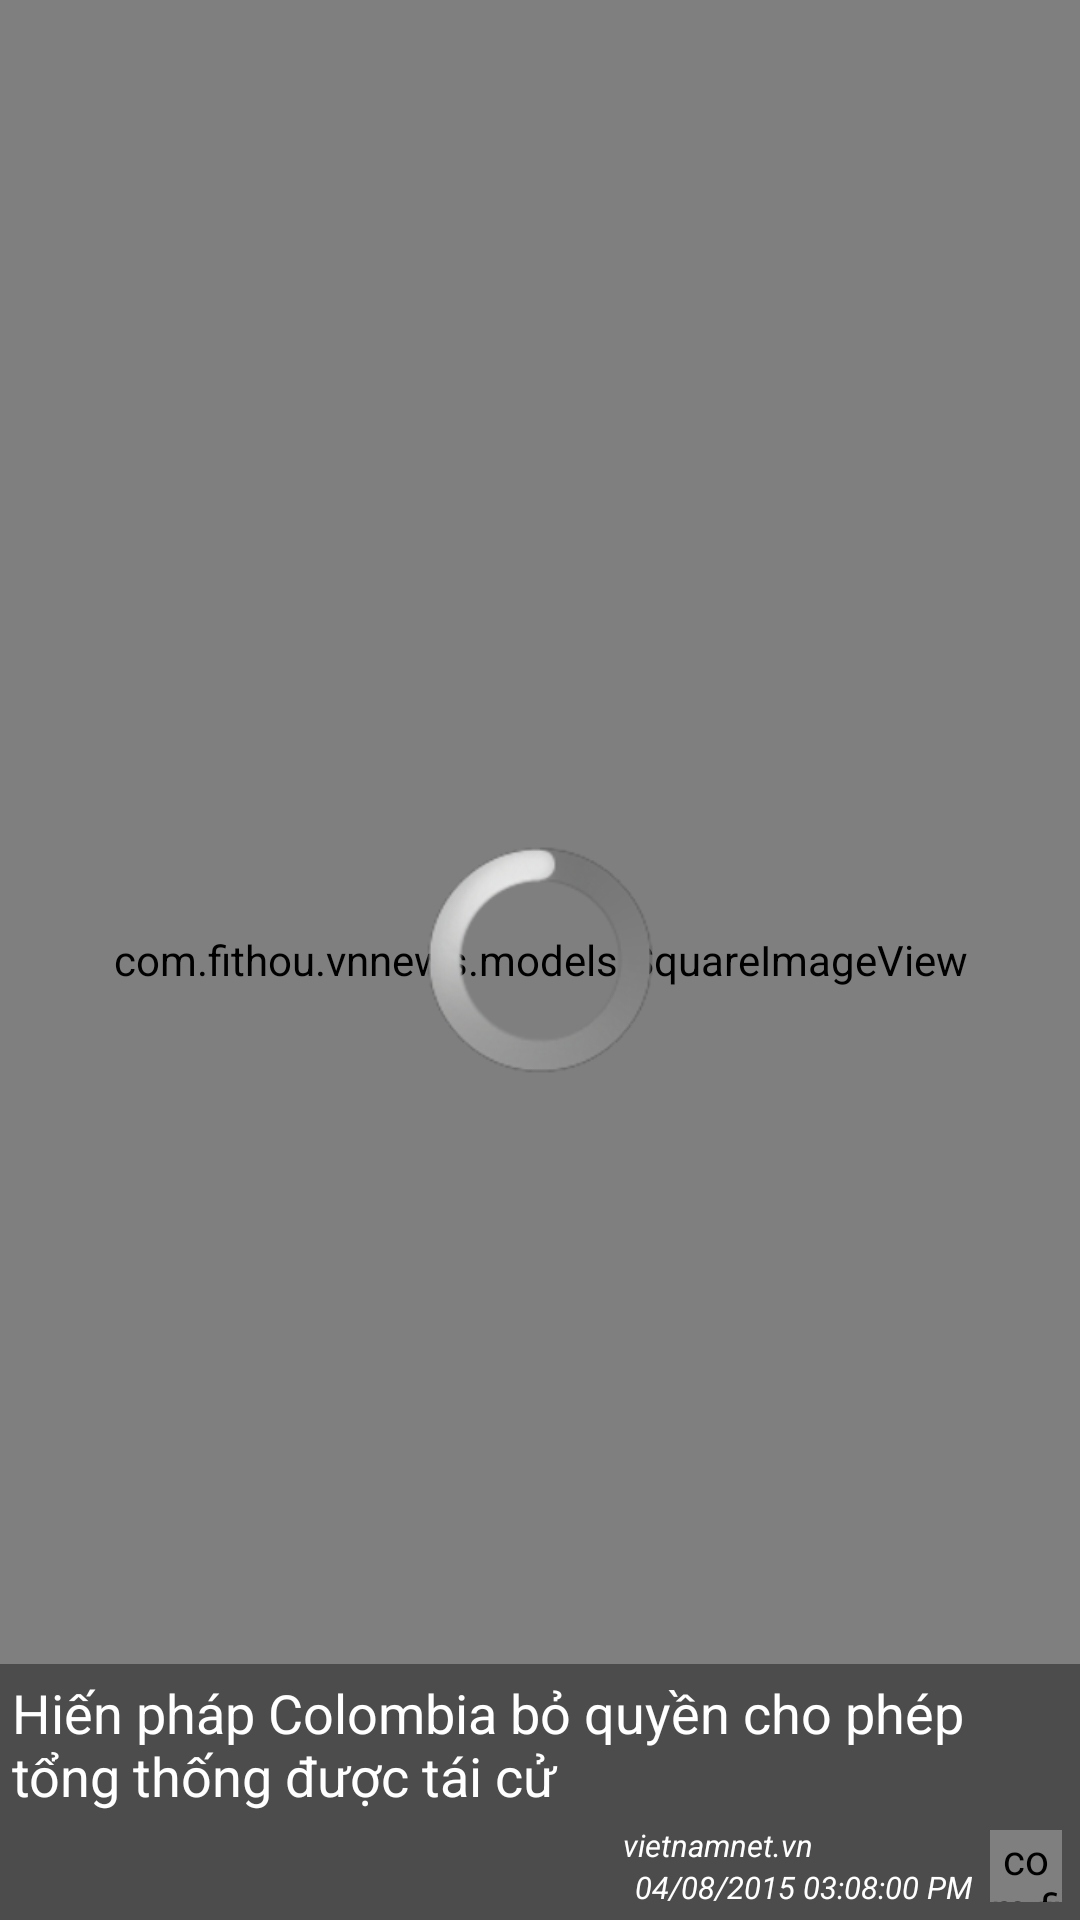

Produce the Android XML layout that renders to this screen, including the resource entries it uses.
<!-- AndroidManifest.xml: application theme AppTheme -->
<!-- res/layout/grid_item.xml -->
<?xml version="1.0" encoding="utf-8"?>
<RelativeLayout xmlns:android="http://schemas.android.com/apk/res/android"
    android:layout_width="fill_parent"
    android:layout_height="fill_parent"
    android:background="#FFF" >

    

    <com.fithou.vnnews.models.SquareImageView
        android:id="@+id/thumbnail"
        android:layout_width="match_parent"
        android:layout_height="match_parent"
        android:src="@drawable/logo" />

    <ProgressBar
        android:id="@+id/progressBar_loading"
        style="?android:attr/progressBarStyleLarge"
        android:layout_width="wrap_content"
        android:layout_height="wrap_content"
        android:layout_centerHorizontal="true"
        android:layout_centerVertical="true" />

    <LinearLayout
        android:layout_width="match_parent"
        android:layout_height="wrap_content"
        android:layout_alignParentBottom="true"
        android:layout_centerHorizontal="true"
        android:background="#66000000"
        android:orientation="vertical" >

        <TextView
            android:id="@+id/textView_title"
            android:layout_width="match_parent"
            android:layout_height="wrap_content"
            android:gravity="top"
            android:paddingLeft="@dimen/text_padding"
            android:paddingStart="@dimen/text_padding"
            android:paddingEnd="@dimen/text_padding"
            android:paddingTop="@dimen/text_padding"
            android:singleLine="false"
            android:text="Hiến pháp Colombia bỏ quyền cho phép tổng thống được tái cử"
            android:textAppearance="?android:attr/textAppearanceMedium"
            android:textColor="#FFF" />

        <LinearLayout
            android:layout_width="match_parent"
            android:layout_height="wrap_content"
            android:gravity="center_vertical|end"
            android:padding="4dp" >

            <LinearLayout
                android:layout_width="wrap_content"
                android:layout_height="wrap_content"
                android:orientation="vertical"
                android:paddingLeft="4dp" >

                <TextView
                    android:id="@+id/textView_nguon"
                    android:layout_width="wrap_content"
                    android:layout_height="wrap_content"
                    android:gravity="center_vertical"
                    android:text="vietnamnet.vn"
                    android:textAppearance="?android:attr/textAppearanceSmall"
                    android:textColor="#FFF"
                    android:textSize="5pt"
                    android:textStyle="italic" />

                <TextView
                    android:id="@+id/textView_pubdate"
                    android:layout_width="wrap_content"
                    android:layout_height="wrap_content"
                    android:gravity="center_vertical"
                    android:paddingEnd="@dimen/text_padding"
                    android:paddingRight="@dimen/text_padding"
                    android:paddingStart="@dimen/text_padding"
                    android:text="04/08/2015 03:08:00 PM"
                    android:textAppearance="?android:attr/textAppearanceSmall"
                    android:textColor="#FFF"
                    android:textSize="@dimen/small_text"
                    android:textStyle="italic" />
            </LinearLayout>

            <com.fithou.vnnews.models.CircleImage
                android:id="@+id/imageView_iconnguon"
                android:layout_width="24dp"
                android:layout_height="24dp"
                android:layout_margin="2dp" />
        </LinearLayout>
    </LinearLayout>

</RelativeLayout>
<!-- resources referenced by this layout -->
<resources>
  <dimen name="small_text">5pt</dimen>
  <dimen name="text_padding">4dp</dimen>
  <!-- drawable logo: png bitmap (drawable, 3379 bytes) -->
  <style name="AppTheme" parent="AppBaseTheme">
          
     		
      </style>
  <style name="AppBaseTheme" parent="android:Theme.Light">
          
      </style>
</resources>
